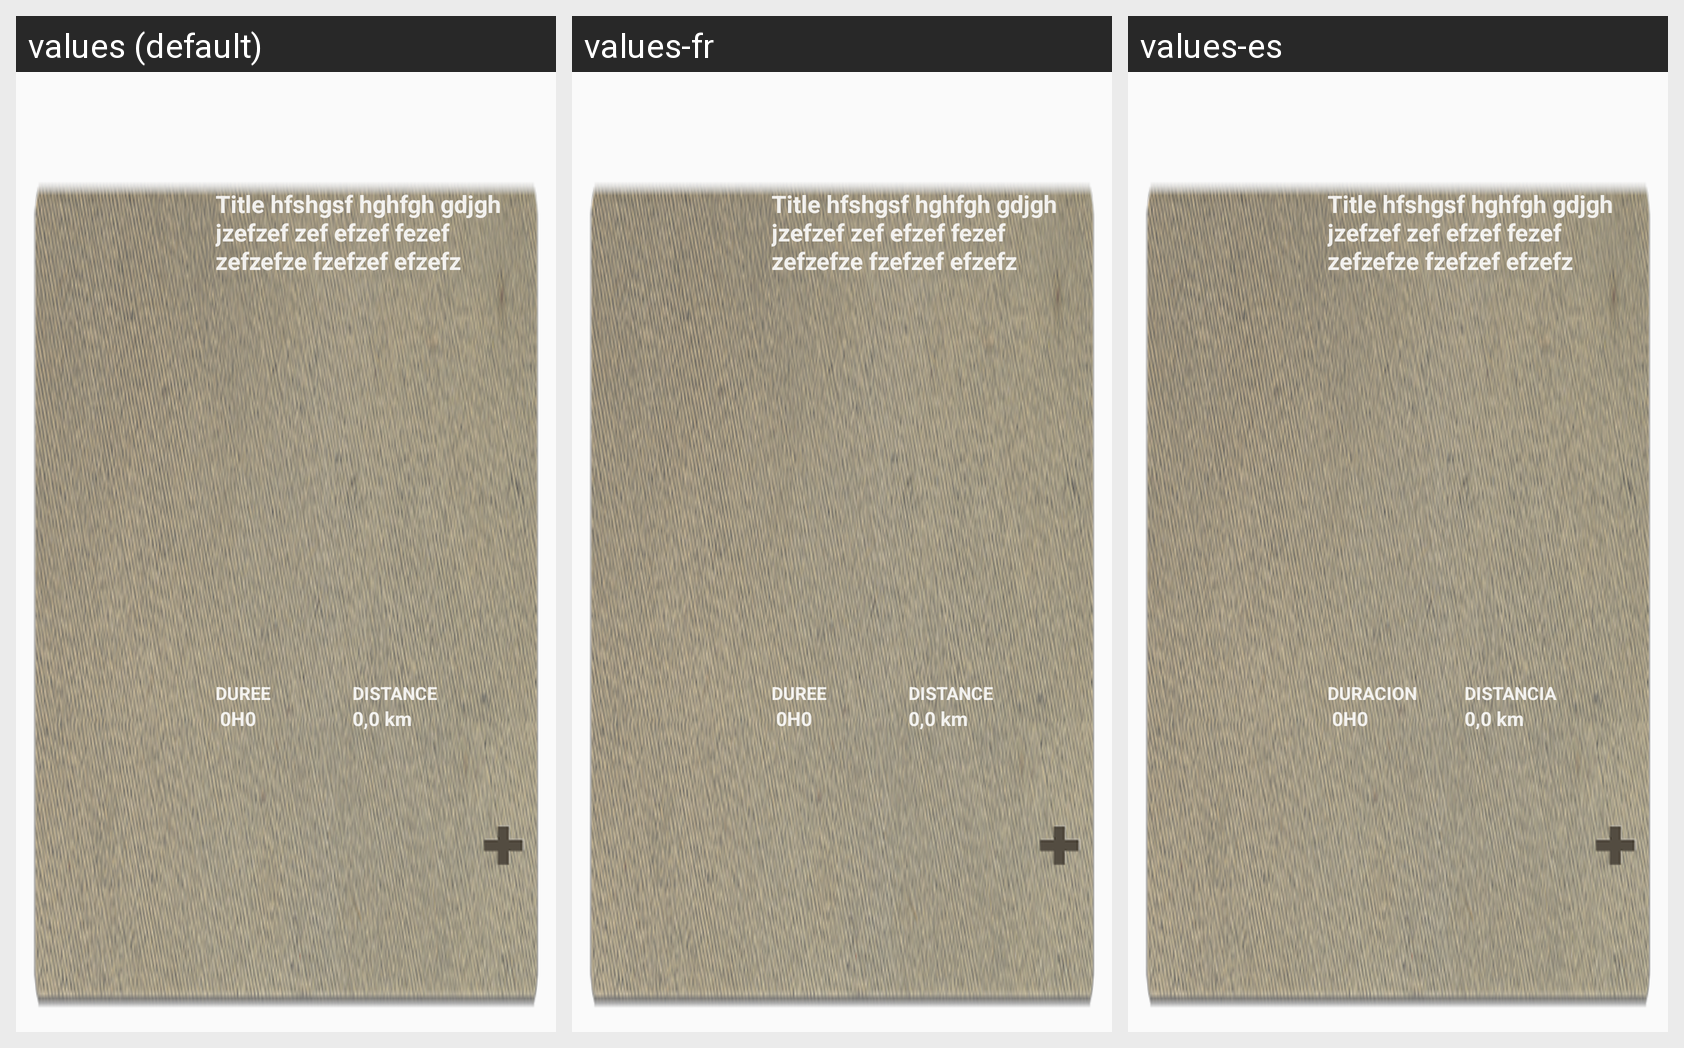

For this localized Android screen grid, give each drawn string resource with its value in every locale shown.
Android screen res/layout/feed_activity_routes_list_firstitem.xml rendered under 3 locales, left to right: values (default), values-fr, values-es. Device: Nexus 5 (rendered at 1080×1920; each locale shown at half size, 540×960, under a caption strip naming it); theme AppTheme.
Strings drawn on this screen, with the default value and each locale's value (text and hints the layout hard-codes, and strings that could not be matched under every locale, appear in the picture but are not listed):

duration
  values: DUREE
  values-fr: DUREE
  values-es: DURACION

distance
  values: DISTANCE
  values-fr: DISTANCE
  values-es: DISTANCIA
